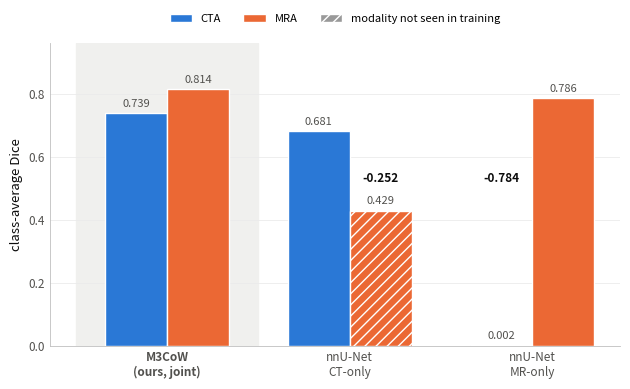

Source code (Python):
#!/usr/bin/env python3
"""
Modality-robustness bars: each model's performance on BOTH modalities.

Only models that can be evaluated on both modalities appear here. The other
joint-trained baselines (SharedAll, CMAP, MF-SSM) saw both modalities during
training, so they have no degradation to show -- their per-modality numbers are
in the per-modality figure, not this one.

Bars are zero-based and share one axis. The single-modality models were trained
on one modality only; the bar for the other modality is therefore a transfer
result, which the caption states explicitly.
"""
from pathlib import Path
import matplotlib; matplotlib.use("Agg")
import matplotlib.pyplot as plt
import numpy as np

BLUE, ORANGE, INK, MUTED = "#2a78d6", "#eb6834", "#0b0b0b", "#52514e"

# name, CTA Dice, MRA Dice, trained on
ROWS = [
    ("M3CoW\n(ours, joint)",   0.739, 0.814, "both"),
    ("nnU-Net\nCT-only",       0.681, 0.429, "ct"),
    ("nnU-Net\nMR-only",       0.002, 0.786, "mr"),
]
x = np.arange(len(ROWS)); W = 0.34

fig, ax = plt.subplots(figsize=(6.4, 4.0))
ax.axvspan(-0.5, 0.5, color="#f0f0ee", zorder=0)
for i, (key, colour, lab) in enumerate([(1, BLUE, "CTA"), (2, ORANGE, "MRA")]):
    vals = [r[key] for r in ROWS]
    b = ax.bar(x + (i - 0.5) * W, vals, W, color=colour, edgecolor="white",
               linewidth=1.0, zorder=3, label=lab)
    for r, v, row in zip(b, vals, ROWS):
        trained = row[3]
        hatch = (trained != "both") and (trained != ("ct" if key == 1 else "mr"))
        if hatch: r.set_hatch("///"); r.set_edgecolor("white")
        ax.text(r.get_x() + r.get_width() / 2, v + 0.015, f"{v:.3f}", ha="center",
                va="bottom", fontsize=8, color=MUTED, zorder=4)

# annotate the two transfer failures
for xi, (dx, txt) in enumerate([(None, None), (0.17, "-0.252"), (-0.17, "-0.784")]):
    if dx is None: continue
    ax.annotate(txt, xy=(xi + dx, 0.52), fontsize=8.5, color=INK,
                ha="center", fontweight="bold")

ax.set_ylim(0, 0.96); ax.set_yticks(np.arange(0, 0.81, 0.2))
ax.set_xticks(x); ax.set_xticklabels([r[0] for r in ROWS], fontsize=8.5)
ax.get_xticklabels()[0].set_fontweight("bold"); ax.get_xticklabels()[0].set_color(INK)
ax.set_ylabel("class-average Dice", fontsize=9.5, color=INK)
ax.spines[["top", "right"]].set_visible(False)
for s in ("left", "bottom"):
    ax.spines[s].set_color("0.75"); ax.spines[s].set_linewidth(0.6)
ax.yaxis.grid(True, color="0.92", linewidth=0.6); ax.set_axisbelow(True)
ax.tick_params(colors=MUTED, labelsize=8.5, length=0)

h, l = ax.get_legend_handles_labels()
h.append(plt.Rectangle((0, 0), 1, 1, fc="0.6", hatch="///", ec="white"))
l.append("modality not seen in training")
ax.legend(h, l, fontsize=8, frameon=False, ncol=3, loc="upper center",
          bbox_to_anchor=(0.5, 1.13))
fig.tight_layout()
Path("figures").mkdir(exist_ok=True)
fig.savefig("figures/generalization.png", dpi=300, bbox_inches="tight")
fig.savefig("figures/generalization.pdf", bbox_inches="tight")
print("wrote figures/generalization.{png,pdf}")
